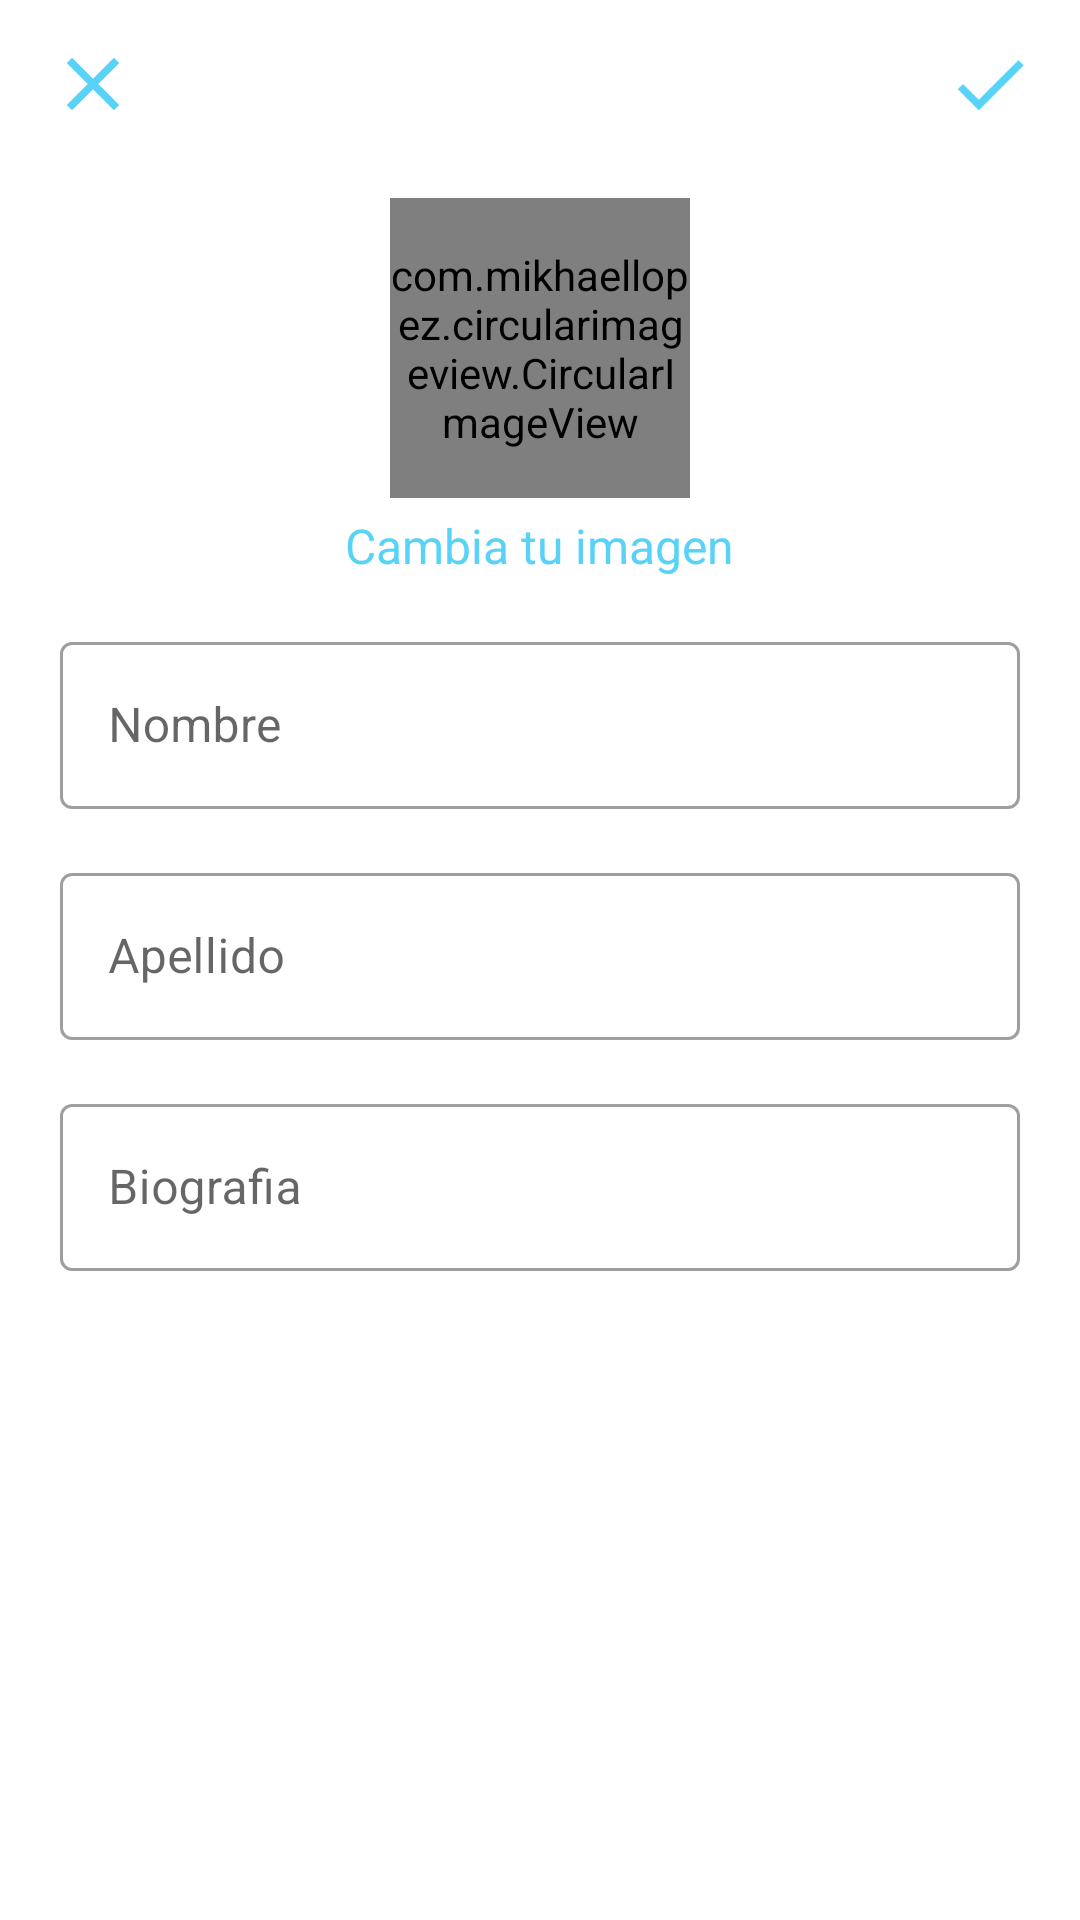

Android layout source for this screen:
<!-- AndroidManifest.xml: application theme AppTheme -->
<!-- res/layout/activity_account_settings.xml -->
<?xml version="1.0" encoding="utf-8"?>
<RelativeLayout xmlns:android="http://schemas.android.com/apk/res/android"
        xmlns:tools="http://schemas.android.com/tools"
        android:layout_width="match_parent"
        android:layout_height="match_parent"
        tools:context=".activities.news.AccountSettingsActivity">

    <com.google.android.material.appbar.AppBarLayout
            android:layout_width="match_parent"
            android:layout_height="wrap_content"
            android:id="@+id/app_bar_layout">

        <androidx.appcompat.widget.Toolbar
                android:layout_width="match_parent"
                android:layout_height="?attr/actionBarSize"
                android:background="@android:color/white"
                android:id="@+id/toolbar">

            <RelativeLayout
                    android:layout_width="match_parent"
                    android:layout_height="wrap_content">

                <androidx.appcompat.widget.AppCompatImageView
                        android:id="@+id/close_edit_profile"
                        android:layout_width="30dp"
                        android:layout_height="30dp"
                        android:layout_alignParentStart="true"
                        android:src="@drawable/ic_close_24px" />

                <androidx.appcompat.widget.AppCompatImageView
                        android:id="@+id/save_edit_profile"
                        android:layout_width="30dp"
                        android:layout_height="30dp"
                        android:src="@drawable/ic_done_24px"
                        android:layout_marginEnd="15dp"
                        android:layout_alignParentEnd="true"/>

            </RelativeLayout>

        </androidx.appcompat.widget.Toolbar>

    </com.google.android.material.appbar.AppBarLayout>

    <com.mikhaellopez.circularimageview.CircularImageView
            android:id="@+id/profile_image_fragment"
            android:layout_width="100dp"
            android:layout_height="100dp"
            android:src="@drawable/ic_image_new_user"
            android:layout_below="@+id/app_bar_layout"
            android:layout_centerHorizontal="true"
            android:layout_marginTop="10dp"/>
    
    <TextView
            android:layout_width="wrap_content"
            android:layout_height="wrap_content"
            android:layout_below="@+id/profile_image_fragment"
            android:text="@string/cambia_tu_imagen"
            android:layout_centerHorizontal="true"
            android:layout_marginTop="5dp"
            android:textSize="16dp"
            android:id="@+id/textView_change_photo"
            android:textColor="@color/colorPrimary"/>


    <com.google.android.material.textfield.TextInputLayout
            android:id="@+id/outlinedTextField"
            android:layout_width="match_parent"
            android:layout_height="wrap_content"
            android:hint="@string/Nombre"
            android:layout_below="@+id/textView_change_photo"
            android:layout_marginTop="16dp"
            style="@style/Widget.MaterialComponents.TextInputLayout.OutlinedBox"
            android:layout_marginLeft="20dp"
            android:layout_marginRight="20dp"
            >

        <com.google.android.material.textfield.TextInputEditText
                android:layout_width="match_parent"
                android:layout_height="wrap_content"
                android:lines="1"
                android:maxLines="1"
                android:inputType="text"
                android:id="@+id/edit_Nombre"
                />

    </com.google.android.material.textfield.TextInputLayout>

    <com.google.android.material.textfield.TextInputLayout
            android:id="@+id/outlinedTextField2"
            android:layout_width="match_parent"
            android:layout_height="wrap_content"
            android:hint="@string/Apellido"
            android:layout_below="@+id/outlinedTextField"
            android:layout_marginTop="16dp"
            style="@style/Widget.MaterialComponents.TextInputLayout.OutlinedBox"
            android:layout_marginLeft="20dp"
            android:layout_marginRight="20dp"
            >

        <com.google.android.material.textfield.TextInputEditText
                android:layout_width="match_parent"
                android:layout_height="wrap_content"
                android:lines="1"
                android:maxLines="1"
                android:inputType="text"
                android:id="@+id/edit_Apellido"
                />

    </com.google.android.material.textfield.TextInputLayout>

    <com.google.android.material.textfield.TextInputLayout
            android:id="@+id/outlinedTextField3"
            android:layout_width="match_parent"
            android:layout_height="wrap_content"
            android:hint="@string/biografia"
            android:layout_below="@+id/outlinedTextField2"
            android:layout_marginTop="16dp"
            style="@style/Widget.MaterialComponents.TextInputLayout.OutlinedBox"
            android:layout_marginLeft="20dp"
            android:layout_marginRight="20dp"
            >

        <com.google.android.material.textfield.TextInputEditText
                android:layout_width="match_parent"
                android:layout_height="wrap_content"
                android:maxLines="4"
                android:inputType="textMultiLine|textCapSentences"
                android:id="@+id/edit_cedula"
                />

    </com.google.android.material.textfield.TextInputLayout>


</RelativeLayout>
<!-- resources referenced by this layout -->
<resources>
  <color name="colorPrimary">#58D3F7</color>
  <!-- drawable ic_close_24px (drawable) -->
  <vector xmlns:android="http://schemas.android.com/apk/res/android"
      android:width="24dp"
      android:height="24dp"
      android:viewportWidth="24"
      android:viewportHeight="24">
    <path
        android:fillColor="#58D3F7"
        android:pathData="M19,6.41L17.59,5 12,10.59 6.41,5 5,6.41 10.59,12 5,17.59 6.41,19 12,13.41 17.59,19 19,17.59 13.41,12z"/>
  </vector>
  <!-- drawable ic_done_24px (drawable) -->
  <vector xmlns:android="http://schemas.android.com/apk/res/android"
      android:width="24dp"
      android:height="24dp"
      android:viewportWidth="24"
      android:viewportHeight="24">
    <path
        android:fillColor="#58D3F7"
        android:pathData="M9,16.2L4.8,12l-1.4,1.4L9,19 21,7l-1.4,-1.4L9,16.2z"/>
  </vector>
  <!-- drawable ic_image_new_user (drawable) -->
  <vector android:height="150dp" android:viewportHeight="512"
      android:viewportWidth="512" android:width="150dp"
      xmlns:aapt="http://schemas.android.com/aapt" xmlns:android="http://schemas.android.com/apk/res/android">
      <path android:pathData="m512,256c0,141.387 -114.613,256 -256,256s-256,-114.613 -256,-256 114.613,-256 256,-256 256,114.613 256,256zM512,256">
          <aapt:attr name="android:fillColor">
              <gradient android:endX="512" android:endY="256"
                  android:startX="0" android:startY="256" android:type="linear">
                  <item android:color="#FF00F38D" android:offset="0"/>
                  <item android:color="#FF009EFF" android:offset="1"/>
              </gradient>
          </aapt:attr>
      </path>
      <path android:fillColor="#fff" android:pathData="m353.133,171.449c0,-53.457 -43.492,-96.949 -96.953,-96.949 -53.457,0 -96.949,43.492 -96.949,96.949 0,31.637 15.23,59.777 38.746,77.488 -62.961,23.633 -107.895,84.445 -107.895,155.563h30c0,-75.047 61.055,-136.098 136.098,-136.098 53.461,0 96.953,-43.492 96.953,-96.953zM256.18,238.402c-36.918,0 -66.949,-30.035 -66.949,-66.953s30.031,-66.949 66.949,-66.949c36.918,0 66.953,30.031 66.953,66.949s-30.035,66.953 -66.953,66.953zM256.18,238.402"/>
      <path android:fillColor="#fff" android:pathData="m422.918,322.914h-53.781v-53.781h-30v53.781h-53.781v30h53.781v53.781h30v-53.781h53.781zM422.918,322.914"/>
  </vector>
  <string name="Apellido">Apellido</string>
  <string name="Nombre">Nombre</string>
  <string name="biografia">Biografia</string>
  <string name="cambia_tu_imagen">Cambia tu imagen</string>
  <style name="AppTheme" parent="Theme.MaterialComponents.Light.NoActionBar">
          
          <item name="colorPrimary">@color/colorPrimary</item>
          <item name="colorPrimaryDark">@color/colorPrimaryDark</item>
          <item name="colorAccent">@color/colorAccent</item>
      </style>
  <color name="colorPrimaryDark">#58D3F7</color>
  <color name="colorAccent">#2E2EFE</color>
</resources>
